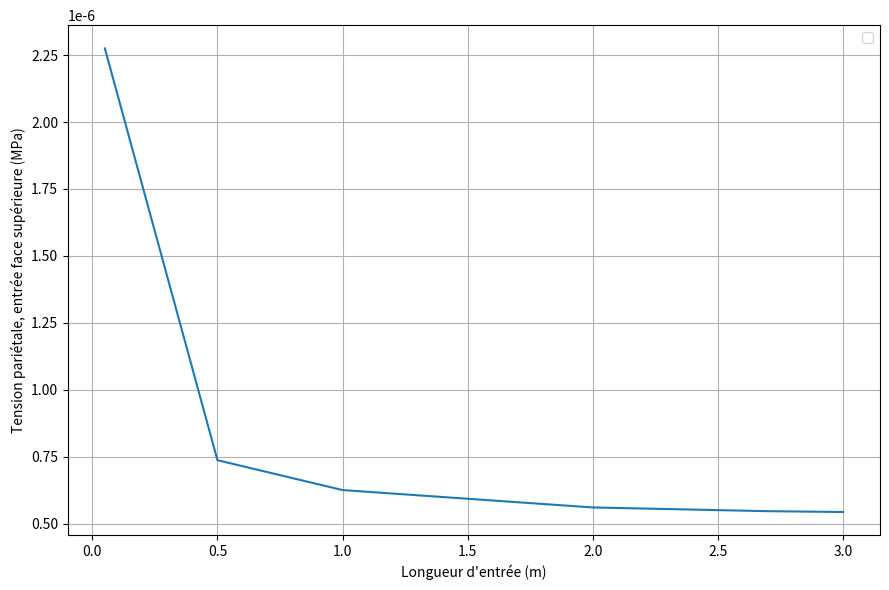

Generate this figure with matplotlib:
import pandas as pd
import matplotlib.pyplot as plt
import numpy as np

EntryLengths = np.array([0.05, 0.5, 1, 2, 2.7, 3])
shearValues = np.array([2.275*10**(-6), 7.376*10**(-7), 6.261 *
                       10**(-7), 5.612*10**(-7), 5.473*10**(-7), 5.442*10**(-7)])

# Tracé
plt.figure(figsize=(9, 6))


plt.plot(EntryLengths, shearValues)


plt.xlabel("Longueur d'entrée (m)")
plt.ylabel("Tension pariétale, entrée face supérieure (MPa)")
plt.grid(True)
plt.legend()
plt.tight_layout()
plt.savefig("shear_entryTop_entryLength.png", dpi=300)
plt.show()
